Run: headless pygame with SDL's dummy video driver; simulated clock (each Clock.tick advances the game by its frame time, no real sleeping); random seed 0; keys injected as events and as key.get_pressed() state; mouse plan: one left click at the window centre at the start of phase 2, then a move to the lower-right quarter at the start of phase 3.
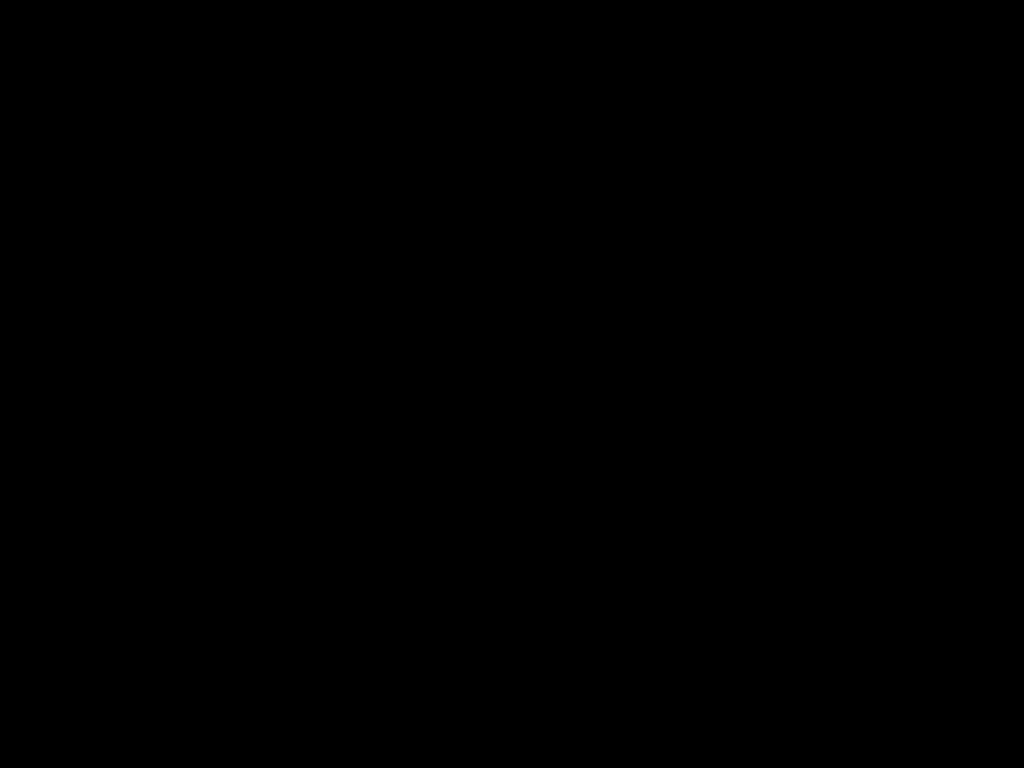
Frame 1 of 4 · flips 1–60 · no input
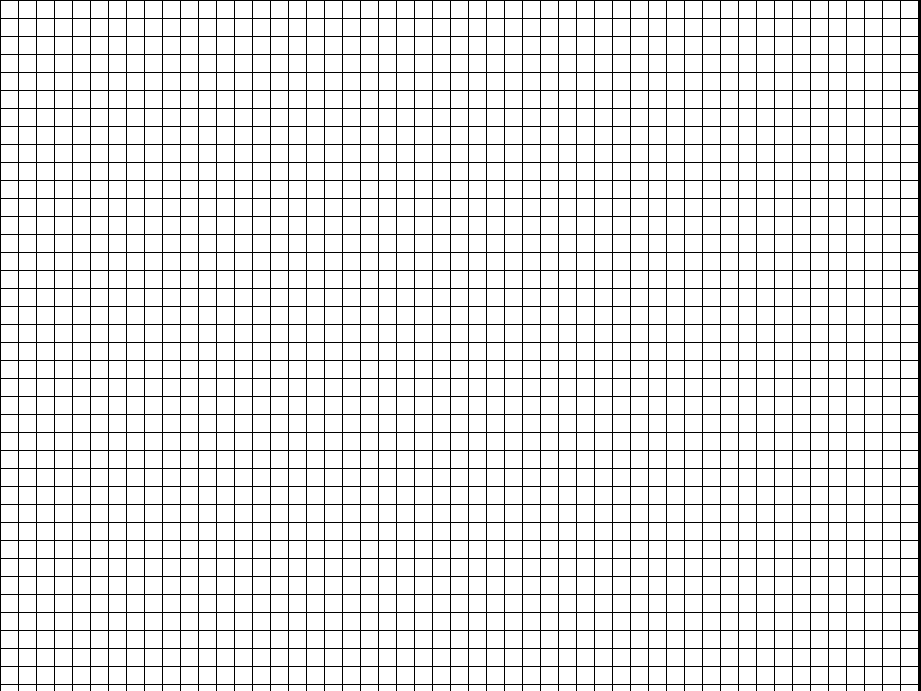
Frame 2 of 4 · flips 61–180 · clicked the window centre · tapped SPACE, RETURN · held RIGHT (→), D
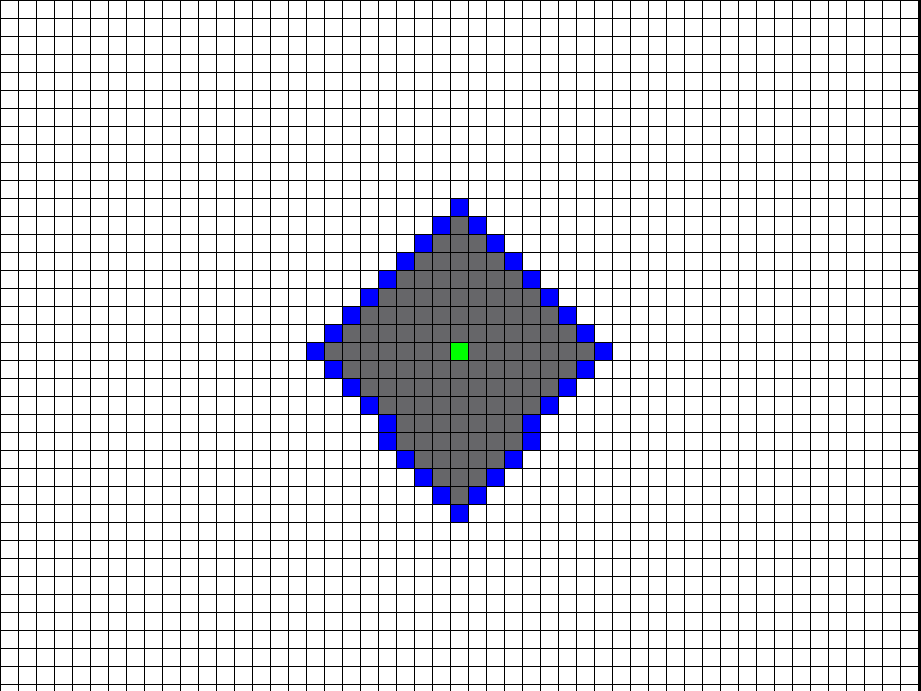
Frame 3 of 4 · flips 181–300 · moved the mouse to the lower-right quarter · held DOWN (↓), S
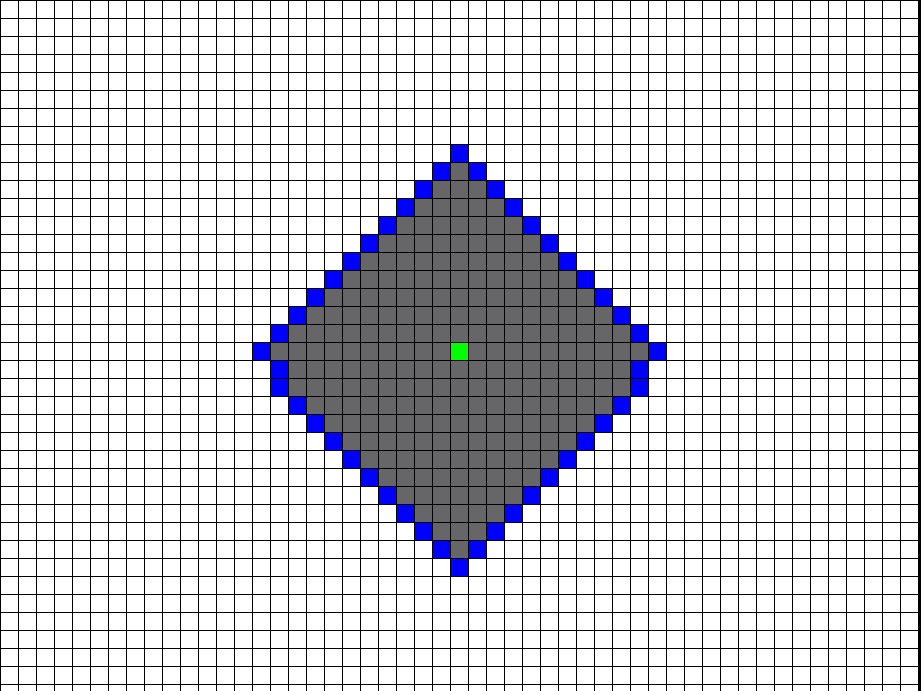
Frame 4 of 4 · flips 301–420 · held LEFT (←), A, UP (↑), W

The pygame program that drew these frames:

import pygame

# FRAME CONSTRUCTION
def init_display():
	WIN = pygame.display.set_mode((0, 0), pygame.FULLSCREEN)
	WIDTH = 9 * pygame.display.Info().current_w // 10
	HEIGHT = 9 * pygame.display.Info().current_h // 10
	pygame.quit()
	WIN = pygame.display.set_mode((WIDTH, HEIGHT))
	pygame.display.set_caption('BFS TRAVERSAL')

	return WIN, WIDTH, HEIGHT


# INIT FRAME
WIN, WIDTH, HEIGHT = init_display()

# INIT @params
M = 50
width = WIDTH // M
N = HEIGHT // width

# INIT Colours
RED = (255, 0, 0)
GREEN = (0, 255, 0)
BLUE = (0, 0, 255)
WHITE = (255, 255, 255)
BLACK = (0, 0, 0)
ORANGE = (255, 165, 0)
TURQUOISE = (64, 224, 208)
PURPLE = (128, 0, 128)
YELLOW = (102, 102, 0)
MAGENTA = (102, 102, 105)


class Node:
	def __init__(self, row, col):
		self.row = row
		self.col = col
		self.x = row * width
		self.y = col * width
		self.color = WHITE
		self.neighbors = []

	def make_start(self):
		self.color = GREEN

	def make_end(self):
		self.color = RED

	def reset(self):
		self.color = WHITE

	def make_barrier(self):
		self.color = BLACK
	
	def make_visited(self):
		self.color = MAGENTA
	
	def make_visit(self):
		self.color = BLUE

	def make_path(self):
		self.color = ORANGE

	def is_start(self):
		return self.color == GREEN

	def is_end(self):
		return self.color == RED
	
	def is_barrier(self):
		return self.color == BLACK

	def is_visited(self):
		return self.color == MAGENTA
	
	def is_visit(self):
		return self.color == BLUE
	
	def is_path(self):
		return self.color == ORANGE

	def draw(self):
		pygame.draw.rect(WIN, self.color, (self.x, self.y, width, width))

	def update_neighbors(self, grid):
		if self.col < N-1 and not grid[self.row][self.col+1].is_barrier():
			self.neighbors.append(grid[self.row][self.col+1])
		if self.row < M-1 and not grid[self.row+1][self.col].is_barrier():
			self.neighbors.append(grid[self.row+1][self.col])
		if self.col > 0 and not grid[self.row][self.col-1].is_barrier():
			self.neighbors.append(grid[self.row][self.col-1])
		if self.row > 0 and not grid[self.row-1][self.col].is_barrier():
			self.neighbors.append(grid[self.row-1][self.col])
		

def make_grid():
	Grid = []
	for i in range(M+1):
		Grid.append([])
		for j in range(N+1):
			Grid[i].append(Node(i, j))

	return Grid


def draw_screen(Grid):
	for list in Grid:
		for node in list:
			node.draw()
			pygame.draw.line(WIN, (0, 0, 0), (node.x, 0), (node.x, HEIGHT))
			pygame.draw.line(WIN, (0, 0, 0), (0, node.y), (WIDTH, node.y))

	pygame.display.update()


def fill_neighbors(Grid):
	for list in Grid:
		for node in list:
			node.neighbors.clear()
			node.update_neighbors(Grid)


def spill(Grid):
	for list in Grid:
		for node in list:
			if node.is_visited() or node.is_visit():
				node.reset()


def bfs(start, end, Grid):
	q = [start]
	par = {}
	vis = []
	for row in Grid:
		list = []
		for col in row:
			list.append(False)
		vis.append(list)
	
	vis[start.row][start.col] = True
	while len(q) and q[0] != end:
		top = q.pop(0)
		if not top.is_end() and not top.is_start():
			top.make_visited()

		for node in top.neighbors:
			if not vis[node.row][node.col]:
				vis[node.row][node.col] = True
				q.append(node)
				if not node.is_end() and not node.is_start():
					node.make_visit()
				par[node] = top
				if node == end:
					q[0] = end
					break
		draw_screen(Grid)
	
	key = end
	while(key in par and key != start):
		key = par[key]
		if key != start:
			key.make_path()
	
	spill(Grid)
	draw_screen(Grid)


def main():
	Grid = make_grid()

	start = None
	end = None
	run = True
	
	print('--------------------------------------------------------------------------------------------------------------------')
	print('| SELECT START NODE [GREEN], END NODE [RED], BARRIER NODE [BLACK] and then press [SPACEBAR] to start BFS Traversal |')
	print('--------------------------------------------------------------------------------------------------------------------')

	while run:
		draw_screen(Grid)

		for event in pygame.event.get():
			if event.type == pygame.QUIT:
				pygame.quit()
			
			if pygame.mouse.get_pressed()[0]:
				row, col = pygame.mouse.get_pos()
				row = row // width
				col = col // width
				spot = Grid[row][col]

				if not start and spot != end:
					start = spot
					start.make_start()
				
				elif not end and spot != start:
					end = spot
					end.make_end()
				
				elif spot != start and spot != end:
					spot.make_barrier()

			if pygame.mouse.get_pressed()[2]:
				row, col = pygame.mouse.get_pos()
				row = row // width
				col = col // width
				spot = Grid[row][col]

				if spot == start:
					start = None

				elif spot == end:
					end = None

				spot.reset()
			
			if event.type == pygame.KEYDOWN:
				if event.key == pygame.K_SPACE:
					print('STARTED BFS TRAVERSAL')
					fill_neighbors(Grid)
					bfs(start, end, Grid)
					print('BFS ENDS')
			
			if event.type == pygame.KEYDOWN:
				if event.key == pygame.K_RETURN:
					pygame.quit()
					

if __name__ == "__main__":			
	main()
